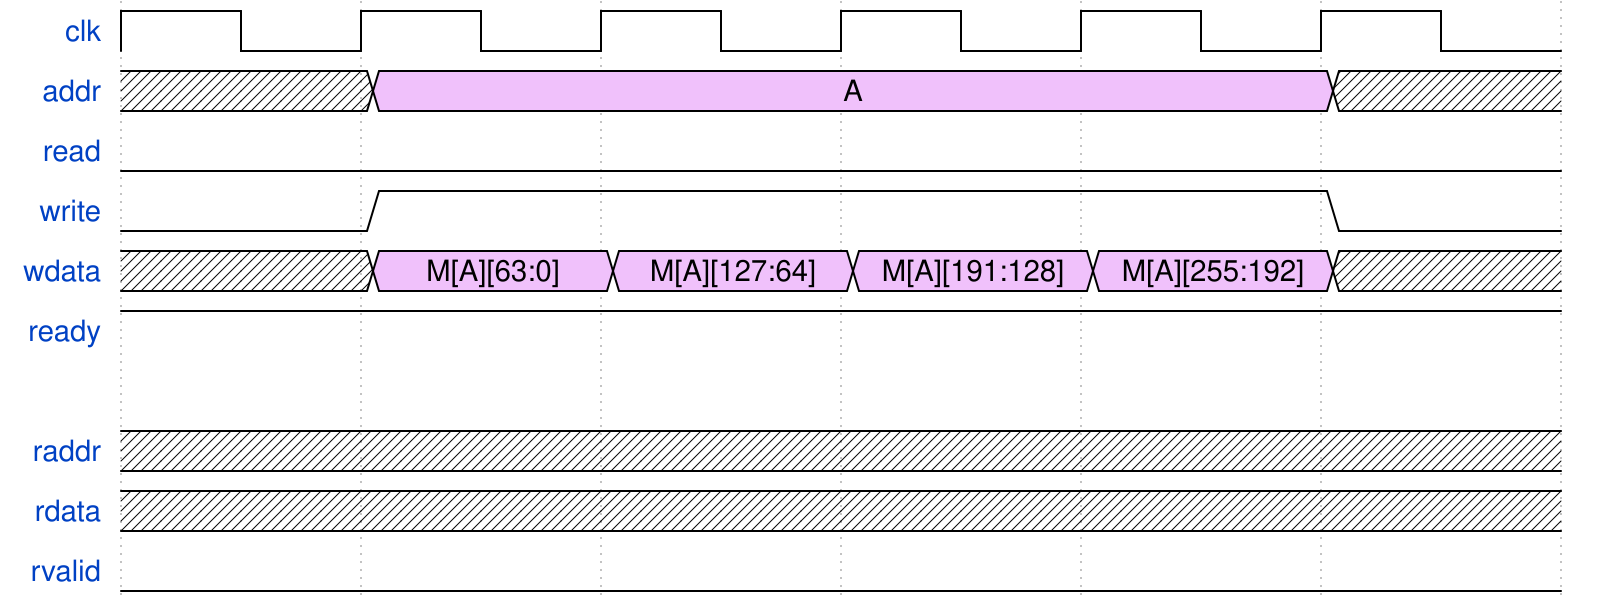

Write the WaveDrom specification (WaveJSON) that draws this timing diagram.

{signal:
  [
    {name: "clk"    , wave: "p....."},
    {name: "addr"   , wave: "x8...x", data: ["A"]},
    {name: "read"   , wave: "0....."},
    {name: "write"  , wave: "01...0"},
    {name: "wdata"  , wave: "x8888x", data: ["M[A][63:0]", "M[A][127:64]", "M[A][191:128]", "M[A][255:192]"]},
    {name: "ready"  , wave: "1....."},
    {},
    {name: "raddr"  , wave: "x....."},
    {name: "rdata"  , wave: "x....."},
    {name: "rvalid" , wave: "0....."}
  ],
  config: { hscale: 3 }
}
